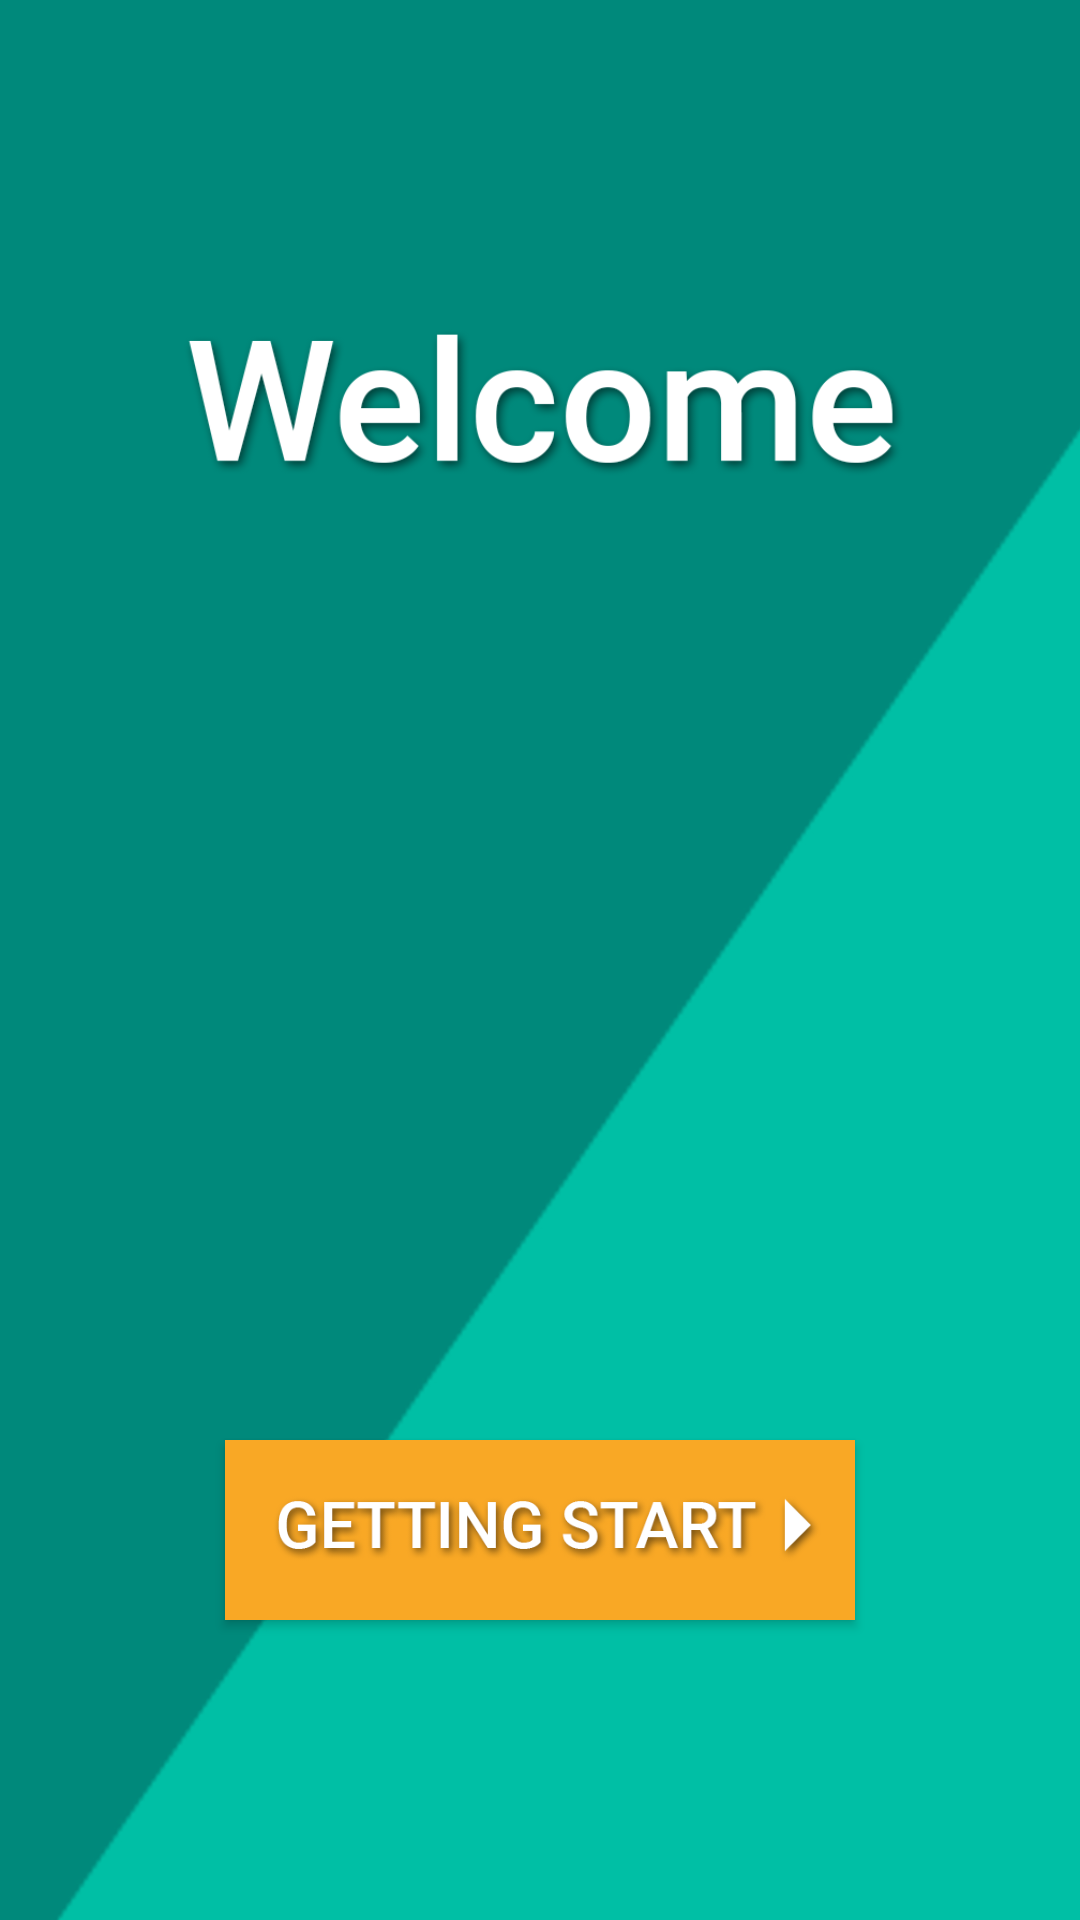

The Android layout XML behind this screen, and the referenced resources:
<!-- AndroidManifest.xml: application theme FullScreen -->
<!-- res/layout/fragment_welcome.xml -->
<?xml version="1.0" encoding="utf-8"?>
<RelativeLayout xmlns:android="http://schemas.android.com/apk/res/android"
    android:id="@+id/fragment_welcome"
    android:layout_width="match_parent"
    android:layout_height="match_parent"
    android:orientation="vertical"
    android:background="@drawable/welcome_bg">

    <ImageView
        android:layout_width="wrap_content"
        android:layout_height="wrap_content"
        android:id="@+id/background_image"/>

    <ImageView
        android:layout_marginTop="100dp"
        android:layout_width="250dp"
        android:layout_height="70dp"
        android:id="@+id/welcome_text"
        android:layout_centerInParent="true"
        android:layout_alignParentTop="true"
        android:background="@drawable/welcome"/>

    <Button
        android:layout_width="210dp"
        android:layout_height="60dp"
        android:id="@+id/getting_start_button"
        android:layout_alignParentBottom="true"
        android:layout_centerInParent="true"
        android:layout_marginBottom="100dp"
        android:background="@drawable/gettingstartbutton"/>

</RelativeLayout>
<!-- resources referenced by this layout -->
<resources>
  <!-- drawable gettingstartbutton: png bitmap (drawable, 22448 bytes) -->
  <!-- drawable welcome: png bitmap (drawable, 31068 bytes) -->
  <!-- drawable welcome_bg: png bitmap (drawable, 40641 bytes) -->
  <style name="FullScreen" parent="@style/Theme.AppCompat.Light">
          <item name="windowNoTitle">true</item>
          <item name="windowActionBar">false</item>
          <item name="android:windowFullscreen">true</item>
          <item name="android:windowContentOverlay">@null</item>
      </style>
</resources>
